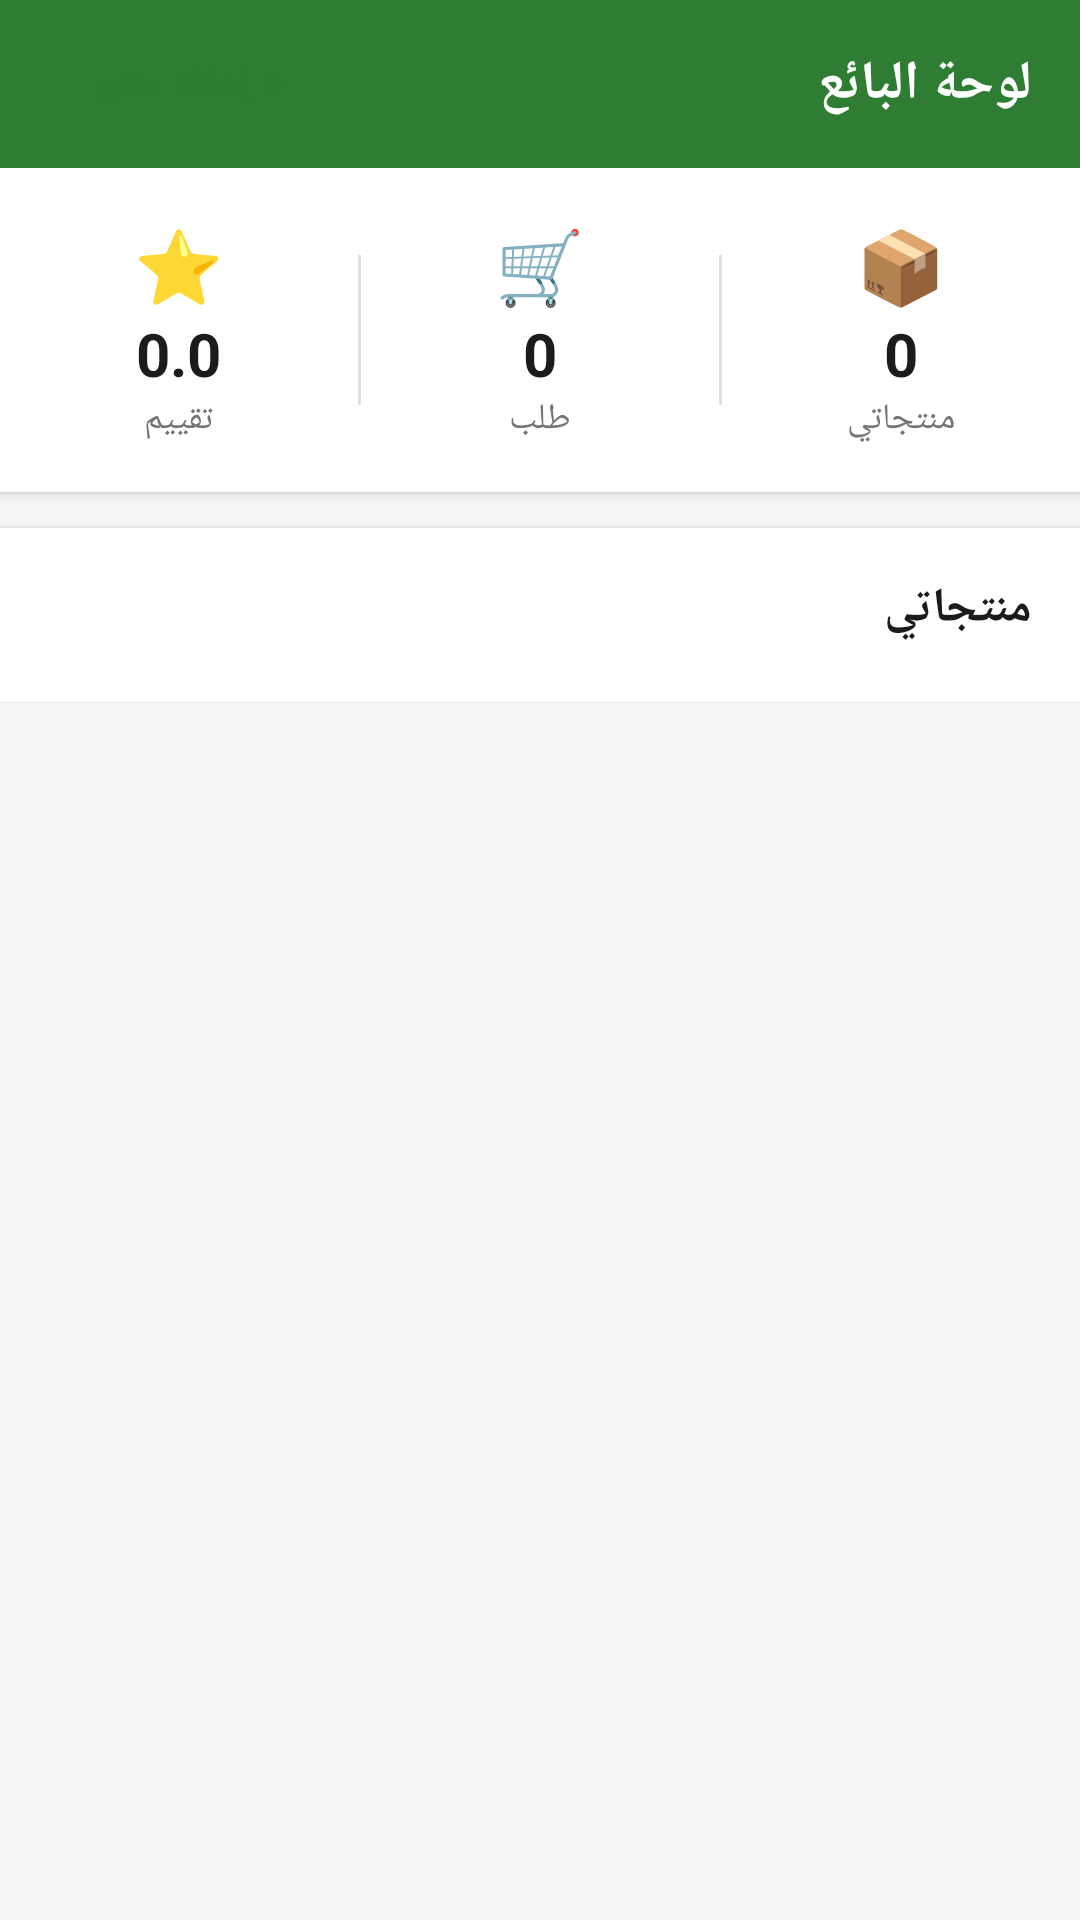

The Android layout XML behind this screen, and the referenced resources:
<!-- AndroidManifest.xml: application theme Theme.HomeMade -->
<!-- res/layout/activity_join_seller.xml -->
<LinearLayout xmlns:android="http://schemas.android.com/apk/res/android" android:layout_width="match_parent" android:layout_height="match_parent" android:orientation="vertical" android:layoutDirection="rtl" android:background="#F5F5F5">
    
    <LinearLayout android:layout_width="match_parent" android:layout_height="56dp" android:background="#2E7D32" android:gravity="center_vertical" android:paddingStart="16dp" android:paddingEnd="16dp" android:orientation="horizontal">
        <TextView android:layout_width="0dp" android:layout_height="wrap_content" android:layout_weight="1" android:text="لوحة البائع" android:textColor="#FFFFFF" android:textSize="18sp" android:textStyle="bold" android:gravity="right"/>
        <Button android:id="@+id/btnAddProduct" android:layout_width="wrap_content" android:layout_height="36dp" android:text="+ إضافة منتج" android:textColor="#2E7D32" android:textSize="12sp" android:backgroundTint="#FFFFFF" style="@style/Widget.MaterialComponents.Button"/>
    </LinearLayout>
    <ScrollView android:layout_width="match_parent" android:layout_height="0dp" android:layout_weight="1">
        <LinearLayout android:layout_width="match_parent" android:layout_height="wrap_content" android:orientation="vertical">
            
            <LinearLayout android:layout_width="match_parent" android:layout_height="wrap_content" android:background="#FFFFFF" android:orientation="horizontal" android:paddingTop="16dp" android:paddingBottom="16dp" android:elevation="2dp">
                <LinearLayout android:layout_width="0dp" android:layout_height="wrap_content" android:layout_weight="1" android:gravity="center" android:orientation="vertical">
                    <TextView android:layout_width="wrap_content" android:layout_height="wrap_content" android:text="📦" android:textSize="24sp"/>
                    <TextView android:id="@+id/tvTotalProducts" android:layout_width="wrap_content" android:layout_height="wrap_content" android:text="0" android:textColor="#1B1B1B" android:textSize="20sp" android:textStyle="bold"/>
                    <TextView android:layout_width="wrap_content" android:layout_height="wrap_content" android:text="منتجاتي" android:textColor="#757575" android:textSize="12sp"/>
                </LinearLayout>
                <View android:layout_width="1dp" android:layout_height="50dp" android:background="#E0E0E0" android:layout_gravity="center_vertical"/>
                <LinearLayout android:layout_width="0dp" android:layout_height="wrap_content" android:layout_weight="1" android:gravity="center" android:orientation="vertical">
                    <TextView android:layout_width="wrap_content" android:layout_height="wrap_content" android:text="🛒" android:textSize="24sp"/>
                    <TextView android:id="@+id/tvTotalOrders" android:layout_width="wrap_content" android:layout_height="wrap_content" android:text="0" android:textColor="#1B1B1B" android:textSize="20sp" android:textStyle="bold"/>
                    <TextView android:layout_width="wrap_content" android:layout_height="wrap_content" android:text="طلب" android:textColor="#757575" android:textSize="12sp"/>
                </LinearLayout>
                <View android:layout_width="1dp" android:layout_height="50dp" android:background="#E0E0E0" android:layout_gravity="center_vertical"/>
                <LinearLayout android:layout_width="0dp" android:layout_height="wrap_content" android:layout_weight="1" android:gravity="center" android:orientation="vertical">
                    <TextView android:layout_width="wrap_content" android:layout_height="wrap_content" android:text="⭐" android:textSize="24sp"/>
                    <TextView android:id="@+id/tvAvgRating" android:layout_width="wrap_content" android:layout_height="wrap_content" android:text="0.0" android:textColor="#1B1B1B" android:textSize="20sp" android:textStyle="bold"/>
                    <TextView android:layout_width="wrap_content" android:layout_height="wrap_content" android:text="تقييم" android:textColor="#757575" android:textSize="12sp"/>
                </LinearLayout>
            </LinearLayout>
            
            <LinearLayout android:layout_width="match_parent" android:layout_height="wrap_content" android:orientation="vertical" android:background="#FFFFFF" android:layout_marginTop="12dp" android:paddingTop="16dp" android:paddingBottom="8dp" android:paddingStart="16dp" android:paddingEnd="16dp" android:elevation="2dp">
                <TextView android:layout_width="match_parent" android:layout_height="wrap_content" android:text="منتجاتي" android:textColor="#1B1B1B" android:textSize="16sp" android:textStyle="bold" android:gravity="right" android:layout_marginBottom="12dp"/>
                <androidx.recyclerview.widget.RecyclerView android:id="@+id/rvSellerProducts" android:layout_width="match_parent" android:layout_height="wrap_content" android:nestedScrollingEnabled="false"/>
                <TextView android:id="@+id/tvNoSellerProducts" android:layout_width="match_parent" android:layout_height="wrap_content" android:text="ما في منتجات بعد!\nاضغط + إضافة منتج" android:textColor="#AAAAAA" android:textSize="14sp" android:gravity="center" android:padding="24dp" android:visibility="gone"/>
            </LinearLayout>
        </LinearLayout>
    </ScrollView>
</LinearLayout>
<!-- resources referenced by this layout -->
<resources>
  <style name="Theme.HomeMade" parent="Base.Theme.HomeMade" />
  <style name="Base.Theme.HomeMade" parent="Theme.Material3.DayNight.NoActionBar">
          
          
      </style>
</resources>
